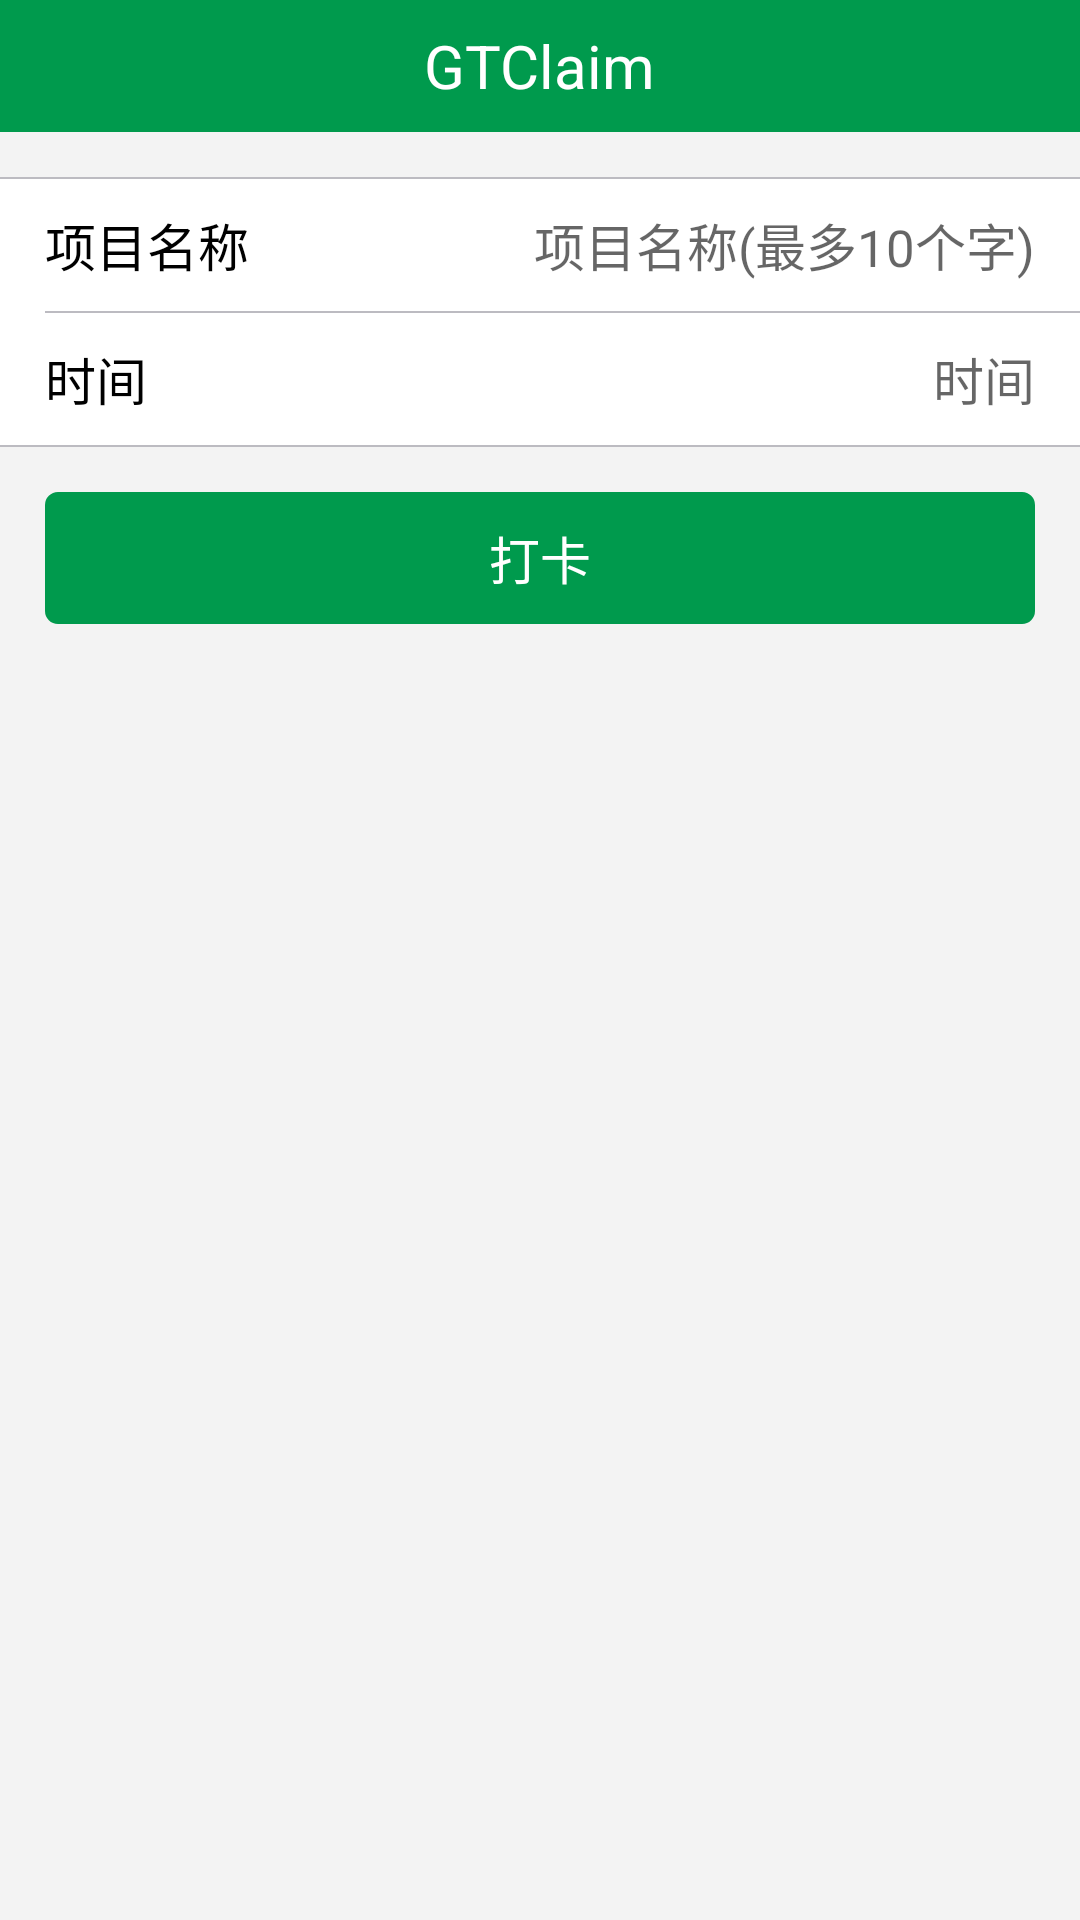

Produce the Android XML layout that renders to this screen, including the resource entries it uses.
<!-- AndroidManifest.xml: application theme AppTheme -->
<!-- res/layout/activity_clockout.xml -->
<?xml version="1.0" encoding="utf-8"?>
<LinearLayout xmlns:android="http://schemas.android.com/apk/res/android"
    xmlns:app="http://schemas.android.com/apk/res-auto"
    android:layout_width="match_parent"
    android:layout_height="match_parent"
    android:background="@color/bg_parentLayout"
    android:orientation="vertical">

    <include layout="@layout/common_title_bar" />

    <android.support.constraint.ConstraintLayout
        android:layout_width="match_parent"
        android:layout_height="wrap_content"
        android:layout_marginTop="15dp"
        android:background="@android:color/white">

        <View
            android:id="@+id/viewLine0"
            style="@style/horizontalLine"
            app:layout_constraintTop_toTopOf="parent" />

        <RelativeLayout
            android:id="@+id/rlProName"
            style="@style/normalItem"
            android:paddingEnd="15dp"
            android:paddingStart="15dp"
            app:layout_constraintTop_toBottomOf="@+id/viewLine0">

            <TextView
                android:id="@+id/tvProName"
                android:layout_width="wrap_content"
                android:layout_height="wrap_content"
                android:layout_centerVertical="true"
                android:text="@string/clock_out_proName"
                android:textColor="@android:color/black"
                android:textSize="17sp" />

            <EditText
                android:id="@+id/etProName"
                style="@style/normalEditView"
                android:layout_toEndOf="@+id/tvProName"
                android:gravity="end|center"
                android:hint="@string/clock_out_proName_tips"
                android:textSize="17sp" />
        </RelativeLayout>

        <View
            android:id="@+id/viewLine1"
            style="@style/horizontalLine"
            android:layout_marginStart="15dp"
            app:layout_constraintTop_toBottomOf="@+id/rlProName" />

        <RelativeLayout
            android:id="@+id/rlProTime"
            style="@style/normalItem"
            android:paddingEnd="15dp"
            android:paddingStart="15dp"
            app:layout_constraintTop_toBottomOf="@+id/viewLine1">

            <TextView
                android:id="@+id/tvProTime"
                android:layout_width="wrap_content"
                android:layout_height="wrap_content"
                android:layout_centerVertical="true"
                android:text="@string/clock_out_proTime"
                android:textColor="@android:color/black"
                android:textSize="17sp" />

            <TextView
                android:id="@+id/etProTime"
                style="@style/normalEditView"
                android:layout_toEndOf="@+id/tvProTime"
                android:gravity="end|center"
                android:hint="@string/clock_out_proTime"
                android:textSize="17sp" />
        </RelativeLayout>

        <View
            android:id="@+id/viewLine2"
            style="@style/horizontalLine"
            app:layout_constraintTop_toBottomOf="@+id/rlProTime" />

    </android.support.constraint.ConstraintLayout>

    <Button
        android:id="@+id/btnSubmit"
        style="?borderlessButtonStyle"
        android:layout_width="match_parent"
        android:layout_height="44dp"
        android:layout_margin="15dp"
        android:background="@drawable/sel_circle_square_green_to_gray"
        android:text="@string/clock_out_submit"
        android:textColor="@android:color/white"
        android:textSize="17sp" />

</LinearLayout>
<!-- res/layout/common_title_bar.xml (included above) -->
<?xml version="1.0" encoding="utf-8"?>
<LinearLayout xmlns:android="http://schemas.android.com/apk/res/android"
    android:layout_width="match_parent"
    android:layout_height="wrap_content"
    android:orientation="horizontal">

    <RelativeLayout
        android:layout_width="match_parent"
        android:layout_height="44dp"
        android:background="@color/bg_1fb8ff">

        <RelativeLayout
            android:id="@+id/leftBack"
            android:layout_width="wrap_content"
            android:layout_height="match_parent"
            android:layout_alignParentStart="true"
            android:paddingLeft="8dp"
            android:paddingRight="8dp"
            android:visibility="gone">

            <ImageView
                android:layout_width="wrap_content"
                android:layout_height="wrap_content"
                android:layout_centerInParent="true"
                android:contentDescription="@string/desImageView"
                android:src="@mipmap/nav_arrow_left" />
        </RelativeLayout>

        <RelativeLayout
            android:layout_width="wrap_content"
            android:layout_height="wrap_content"
            android:layout_centerInParent="true">

            <TextView
                android:id="@+id/tv_title"
                android:layout_width="wrap_content"
                android:layout_height="wrap_content"
                android:text="@string/app_name"
                android:textColor="@android:color/white"
                android:textSize="20sp" />
        </RelativeLayout>

        <RelativeLayout
            android:id="@+id/rightOther"
            android:layout_width="wrap_content"
            android:layout_height="match_parent"
            android:layout_alignParentEnd="true"
            android:paddingLeft="8dp"
            android:paddingRight="8dp"
            android:visibility="gone">

            <ImageView
                android:layout_width="wrap_content"
                android:layout_height="wrap_content"
                android:layout_centerInParent="true"
                android:contentDescription="@string/desImageView"
                android:src="@mipmap/nav_release"
                android:textColor="@android:color/white" />
        </RelativeLayout>
    </RelativeLayout>

</LinearLayout>
<!-- resources referenced by this layout -->
<resources>
  <color name="bg_1fb8ff">#009a4d</color>
  <color name="bg_parentLayout">#f3f3f3</color>
  <!-- drawable sel_circle_square_green_to_gray (drawable) -->
  <?xml version="1.0" encoding="UTF-8"?>
  <selector xmlns:android="http://schemas.android.com/apk/res/android">
  
      <item android:drawable="@drawable/bg_circle_square_size4_bg_d8d8d8" android:state_pressed="true" />
  
      <item android:drawable="@drawable/bg_circle_square_size4_bg_d8d8d8" android:state_enabled="false" />
  
      <item android:drawable="@drawable/bg_circle_square_size4_bg_009a4d" android:state_pressed="false" />
  
  </selector>
  <!-- mipmap nav_arrow_left: png bitmap (mipmap-xhdpi, 628 bytes) -->
  <!-- mipmap nav_release: png bitmap (mipmap-xhdpi, 216 bytes) -->
  <string name="app_name">GTClaim</string>
  <string name="clock_out_proName">项目名称</string>
  <string name="clock_out_proName_tips">项目名称(最多10个字)</string>
  <string name="clock_out_proTime">时间</string>
  <string name="clock_out_submit">打卡</string>
  <string name="desImageView">ImageView</string>
  <style name="horizontalLine">
          <item name="android:background">@color/colorLine</item>
          <item name="android:layout_width">match_parent</item>
          <item name="android:layout_height">0.5dp</item>
      </style>
  <style name="normalEditView">
          <item name="android:layout_width">match_parent</item>
          <item name="android:layout_height">match_parent</item>
          <item name="android:background">@android:color/white</item>
          <item name="android:textSize">14sp</item>
      </style>
  <style name="normalItem">
          <item name="android:layout_width">match_parent</item>
          <item name="android:layout_height">44dp</item>
      </style>
  <style name="AppTheme" parent="Theme.AppCompat.Light.NoActionBar">
          
          <item name="colorPrimary">@color/colorPrimary</item>
          <item name="colorPrimaryDark">@color/colorPrimaryDark</item>
          <item name="colorAccent">@color/colorAccent</item>
      </style>
  <!-- drawable bg_circle_square_size4_bg_d8d8d8 (drawable) -->
  <?xml version="1.0" encoding="utf-8"?>
  <shape xmlns:android="http://schemas.android.com/apk/res/android">
      
      <stroke android:width="0.5dp"  android:color="@color/bg_d8d8d8"/>
      
      <solid android:color="@color/bg_d8d8d8" />
      
      <corners android:radius="4dp" />
  </shape>
  <!-- drawable bg_circle_square_size4_bg_009a4d (drawable) -->
  <?xml version="1.0" encoding="utf-8"?>
  <shape xmlns:android="http://schemas.android.com/apk/res/android">
      
      <stroke android:width="0.5dp"  android:color="@color/bg_009a4d"/>
      
      <solid android:color="@color/bg_009a4d" />
      
      <corners android:radius="4dp" />
  </shape>
  <color name="colorLine">#bcbbc1</color>
  <color name="colorPrimary">#009a4d</color>
  <color name="colorPrimaryDark">#009a4d</color>
  <color name="colorAccent">#FF4081</color>
  <color name="bg_d8d8d8">#d8d8d8</color>
  <color name="bg_009a4d">#009a4d</color>
</resources>
